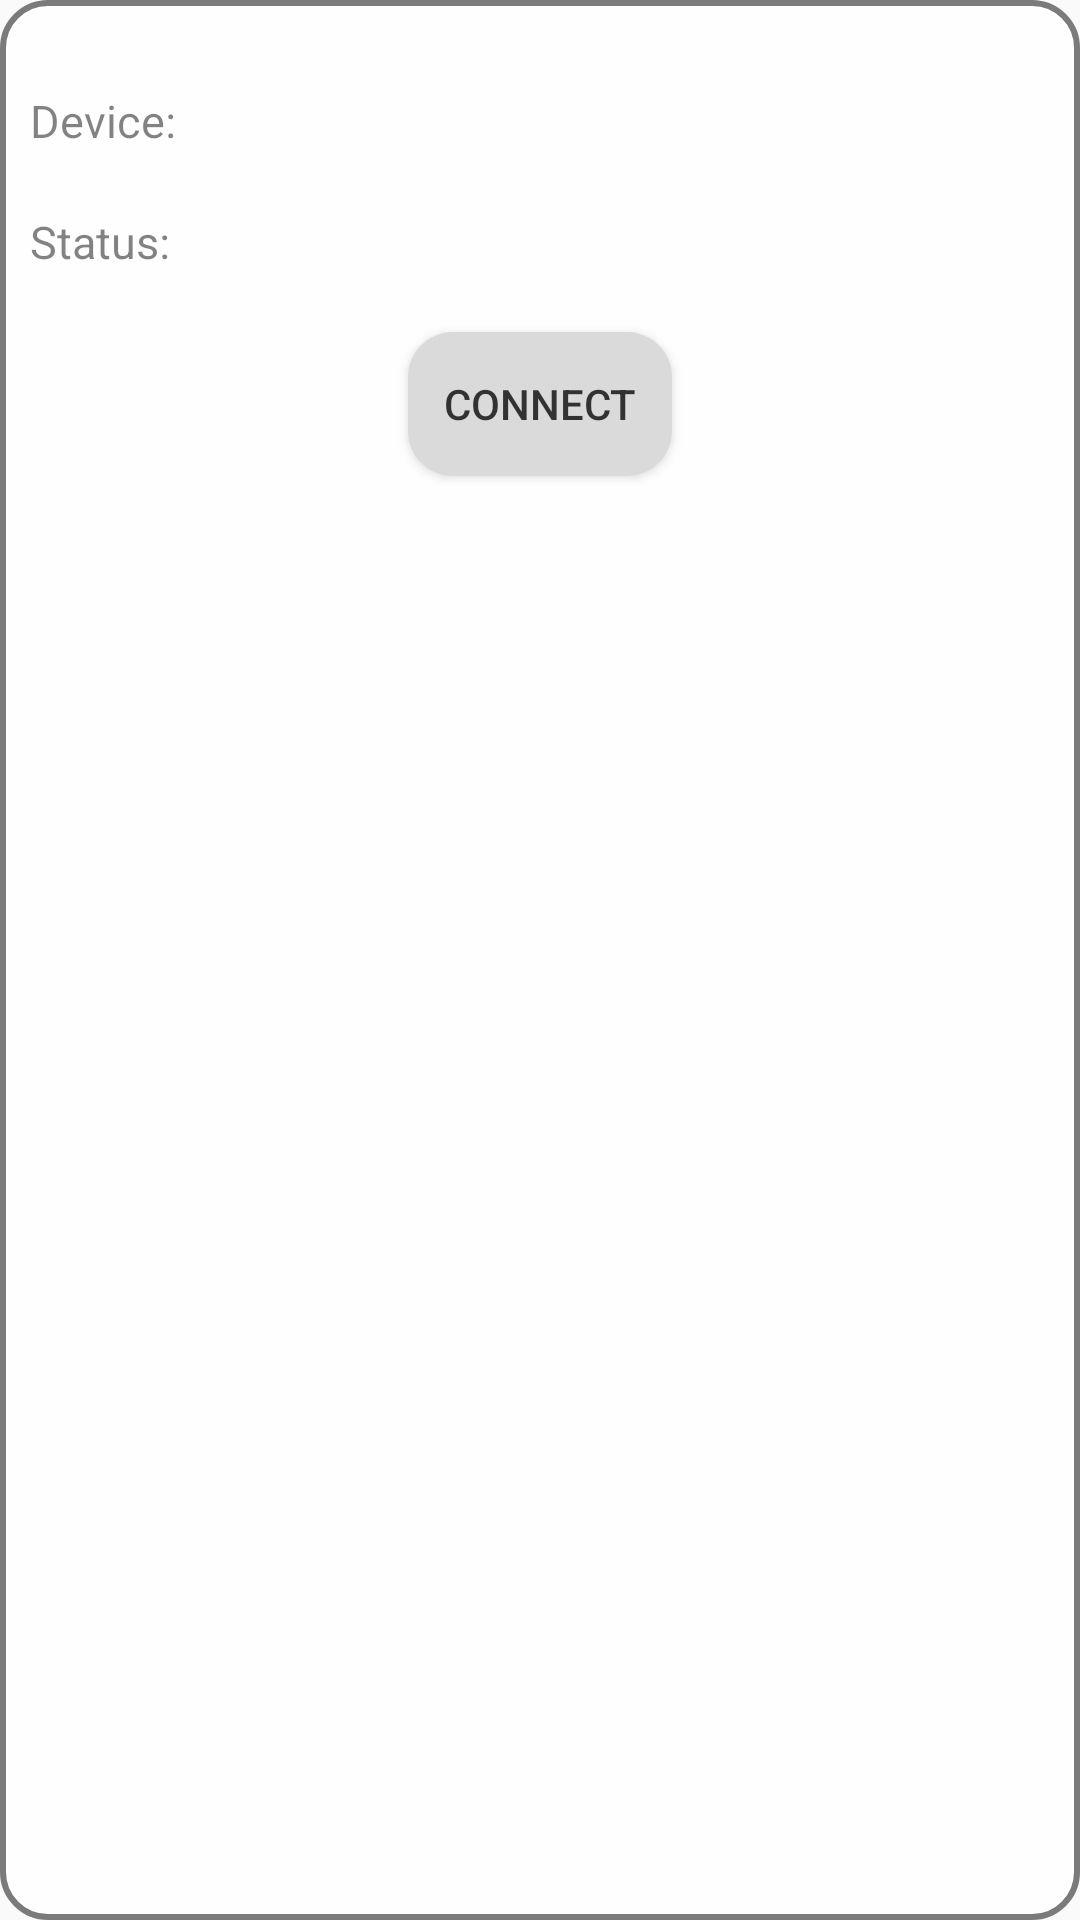

Layout XML and referenced resources for this Android screen:
<!-- AndroidManifest.xml: application theme Theme.IotCharger -->
<!-- res/layout/adapter_user_list_device.xml -->
<?xml version="1.0" encoding="utf-8"?>
<androidx.constraintlayout.widget.ConstraintLayout xmlns:android="http://schemas.android.com/apk/res/android"
    xmlns:app="http://schemas.android.com/apk/res-auto"
    android:layout_width="match_parent"
    android:layout_height="wrap_content"
    android:layout_margin="@dimen/large_size"
    android:layout_marginTop="@dimen/large_size"
    android:alpha="0.9"
    android:background="@drawable/corner_border"
    android:padding="@dimen/small_size">

    <TextView
        android:id="@+id/tvUserName"
        android:layout_width="wrap_content"
        android:layout_height="wrap_content"
        android:layout_marginTop="@dimen/medium_size"
        android:text="@string/device"
        android:textSize="@dimen/small_text"
        app:layout_constraintStart_toStartOf="parent"
        app:layout_constraintTop_toTopOf="parent" />

    <TextView
        android:id="@+id/tvUserStatus"
        android:layout_width="wrap_content"
        android:layout_height="wrap_content"
        android:layout_marginTop="@dimen/medium_size"
        android:text="@string/status"
        android:textSize="@dimen/small_text"
        app:layout_constraintStart_toStartOf="parent"
        app:layout_constraintTop_toBottomOf="@id/tvUserName" />

    <Button
        android:id="@+id/btnConnect"
        android:layout_width="wrap_content"
        android:layout_height="wrap_content"
        android:layout_marginTop="@dimen/medium_size"
        android:background="@drawable/corner_background_gray"
        android:text="@string/connect"
        app:layout_constraintEnd_toEndOf="parent"
        app:layout_constraintStart_toStartOf="parent"
        app:layout_constraintTop_toBottomOf="@id/tvUserStatus" />

    <TextView
        android:id="@+id/tvUserNameFirebase"
        android:layout_width="wrap_content"
        android:layout_height="wrap_content"
        android:textSize="@dimen/small_text"
        app:layout_constraintBottom_toBottomOf="@id/tvUserName"
        app:layout_constraintStart_toEndOf="@id/userGuideline"
        app:layout_constraintTop_toTopOf="@id/tvUserName" />

    <TextView
        android:id="@+id/tvUserStatFirebase"
        android:layout_width="wrap_content"
        android:layout_height="wrap_content"
        android:textSize="@dimen/small_text"
        app:layout_constraintBottom_toBottomOf="@id/tvUserStatus"
        app:layout_constraintStart_toEndOf="@id/userGuideline"
        app:layout_constraintTop_toTopOf="@id/tvUserStatus" />


    <androidx.constraintlayout.widget.Guideline
        android:id="@+id/userGuideline"
        android:layout_width="wrap_content"
        android:layout_height="wrap_content"
        android:orientation="vertical"
        app:layout_constraintGuide_percent="0.35" />
</androidx.constraintlayout.widget.ConstraintLayout>
<!-- resources referenced by this layout -->
<resources>
  <dimen name="large_size">30dp</dimen>
  <dimen name="medium_size">20dp</dimen>
  <dimen name="small_size">10dp</dimen>
  <dimen name="small_text">15sp</dimen>
  <!-- drawable corner_background_gray (drawable) -->
  <?xml version="1.0" encoding="utf-8"?>
  <shape xmlns:android="http://schemas.android.com/apk/res/android"
      android:shape="rectangle"
      android:padding="10dp">
      <solid android:color="@color/grey_light"/>
      <corners
          android:bottomRightRadius="15dp"
          android:bottomLeftRadius="15dp"
          android:topLeftRadius="15dp"
          android:topRightRadius="15dp" />
  </shape>
  <!-- drawable corner_border (drawable) -->
  <?xml version="1.0" encoding="utf-8"?>
  <shape xmlns:android="http://schemas.android.com/apk/res/android"
      android:shape="rectangle"
      android:padding="10dp">
      <solid android:color="@color/white"/>
      <stroke android:width="2dp" android:color="@color/grey_hard"/>
      <corners
          android:bottomRightRadius="15dp"
          android:bottomLeftRadius="15dp"
          android:topLeftRadius="15dp"
          android:topRightRadius="15dp" />
  </shape>
  <string name="connect">Connect</string>
  <string name="device">Device:</string>
  <string name="status">Status:</string>
  <style name="Theme.IotCharger" parent="Theme.AppCompat.Light.NoActionBar">
          
          <item name="colorPrimary">@color/green_android</item>
          <item name="colorPrimaryVariant">@color/green_android</item>
          <item name="colorOnPrimary">@color/white</item>
      </style>
  <color name="grey_light">#D7D7D7</color>
  <color name="white">#FFFFFFFF</color>
  <color name="grey_hard">#6D6D6D</color>
  <color name="green_android">#009688</color>
</resources>
